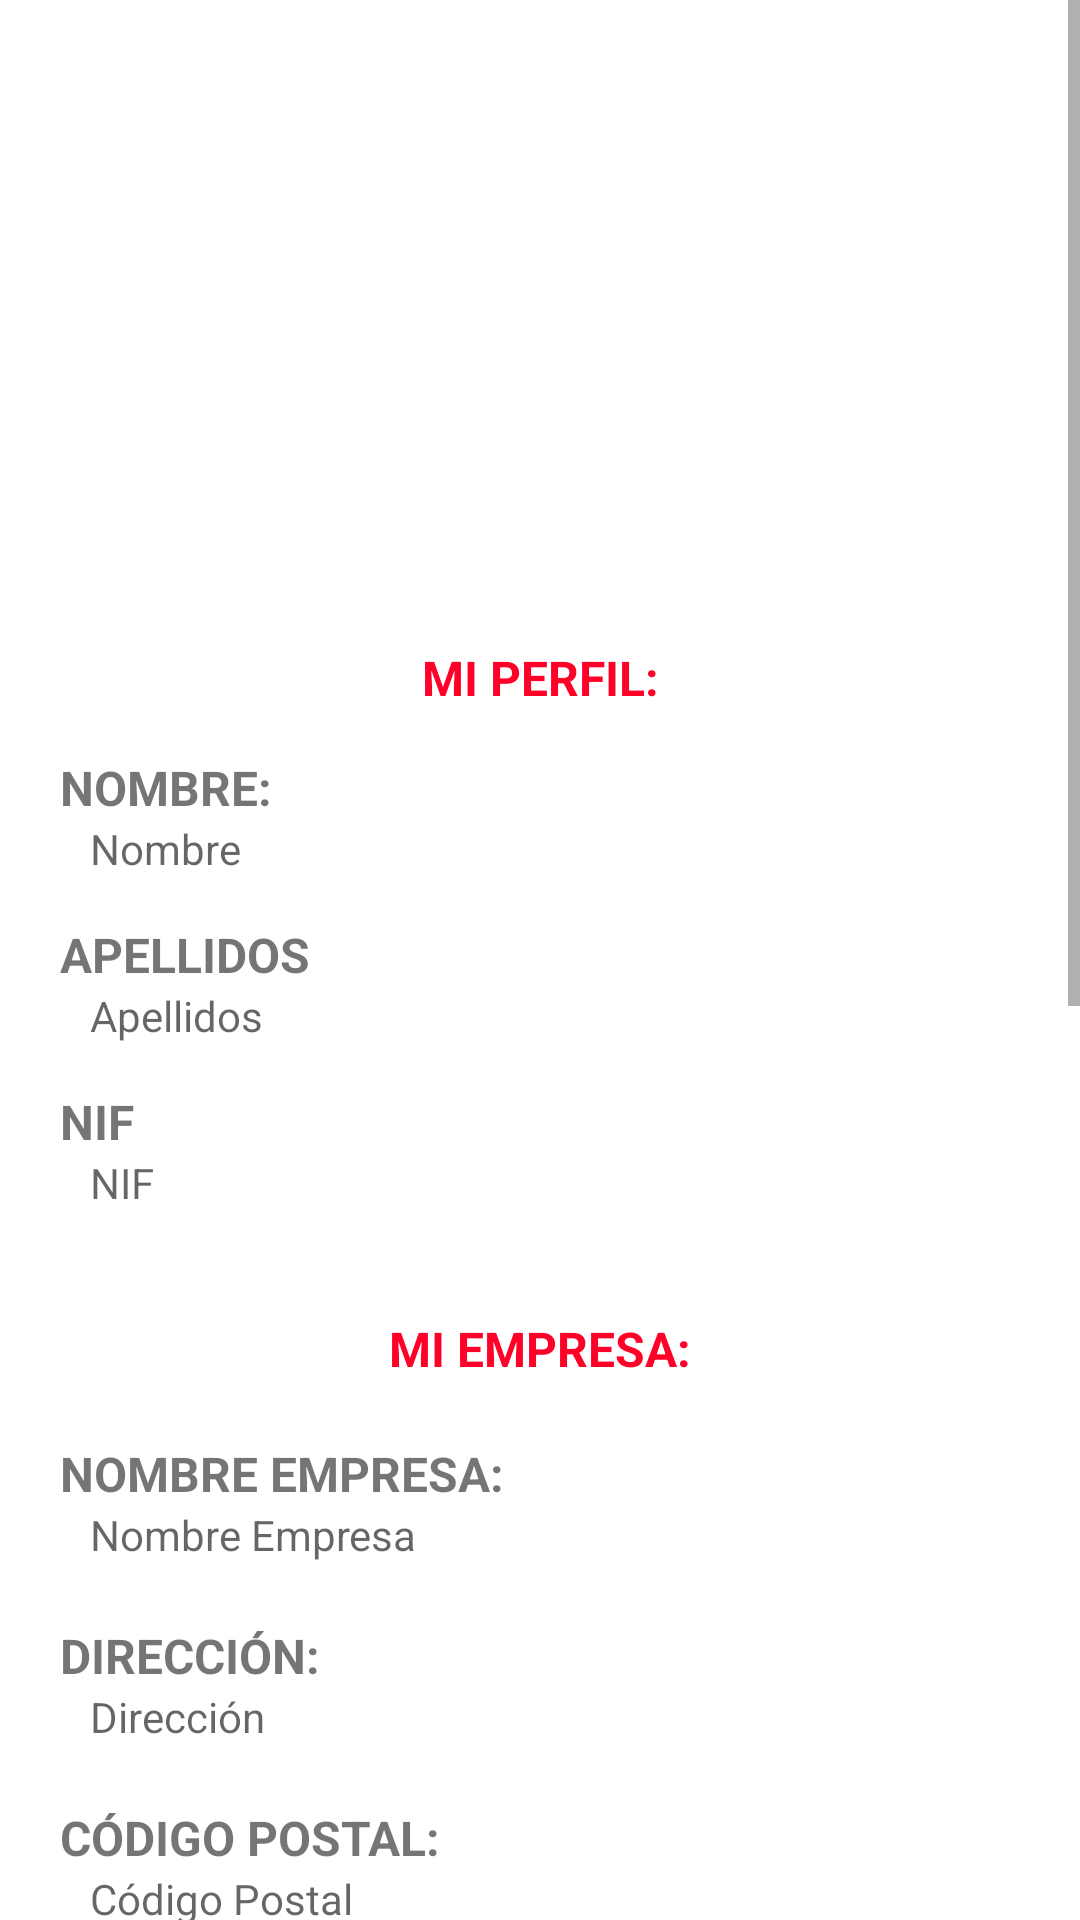

Write the Android layout XML for this screen, with the resource values it uses.
<!-- AndroidManifest.xml: application theme Theme.AdescoApp -->
<!-- res/layout/activity_perfil.xml -->
<?xml version="1.0" encoding="utf-8"?>
<ScrollView xmlns:android="http://schemas.android.com/apk/res/android"
    xmlns:app="http://schemas.android.com/apk/res-auto"
    xmlns:tools="http://schemas.android.com/tools"
    android:id="@+id/scrollView"
    android:layout_width="match_parent"
    android:layout_height="match_parent"
    android:fillViewport="true"
    tools:context=".menu.PerfilActivity">

    <LinearLayout
        android:orientation="vertical"
        android:layout_width="match_parent"
        android:layout_height="match_parent"
        android:padding="20dp">

        <ImageView
            android:id="@+id/logo_register"
            android:layout_width="wrap_content"
            android:layout_height="150dp"
            app:layout_constraintEnd_toEndOf="parent"
            app:layout_constraintStart_toStartOf="parent"
            app:layout_constraintTop_toTopOf="parent"
            app:srcCompat="@drawable/logoPerfil"
            android:layout_marginTop="10dp"/>

     <TextView
         android:id="@+id/textVi"
         android:textColor="@color/purple_500"
         android:layout_width="match_parent"
         android:layout_height="wrap_content"
         android:text="MI PERFIL:"
         android:textAlignment="center"
         android:textAllCaps="true"
         android:layout_marginTop="35dp"
         android:textSize="16dp"
         android:textStyle="bold"/>

       <TextView
            android:id="@+id/textView"
            android:layout_width="match_parent"
            android:layout_height="wrap_content"
            android:text="Nombre:"
            android:textAllCaps="true"
            android:layout_marginTop="15dp"
            android:textSize="16dp"
            android:textStyle="bold"/>

        <TextView android:id="@+id/edtNombre"
            android:layout_height="wrap_content"
            android:layout_width="fill_parent"
            android:hint="   Nombre" />

        <TextView
            android:layout_marginTop="15dp"
            android:id="@+id/textView1"
            android:layout_width="match_parent"
            android:layout_height="wrap_content"
            android:text="Apellidos"
            android:textAllCaps="true"
            android:textSize="16dp"
            android:textStyle="bold"/>

        <TextView android:id="@+id/edtApellido"
            android:layout_height="wrap_content"
            android:layout_width="fill_parent"
            android:hint="   Apellidos"/>

        <TextView
            android:layout_marginTop="15dp"
            android:id="@+id/textView2"
            android:layout_width="match_parent"
            android:layout_height="wrap_content"
            android:text="NIF"
            android:textAllCaps="true"
            android:textSize="16dp"
            android:textStyle="bold"/>


        <TextView android:id="@+id/edtNIF"
            android:layout_height="wrap_content"
            android:layout_width="fill_parent"
            android:hint="   NIF"/>


        <TextView
            android:id="@+id/textV"
            android:layout_width="match_parent"
            android:layout_height="wrap_content"
            android:text="MI EMPRESA:"
            android:textAlignment="center"
            android:textColor="@color/purple_500"
            android:textAllCaps="true"
            android:layout_marginTop="35dp"
            android:textSize="16dp"
            android:textStyle="bold"/>

         <TextView
            android:id="@+id/textVie"
            android:layout_width="match_parent"
            android:layout_height="wrap_content"
            android:text="Nombre Empresa:"
            android:textAllCaps="true"
            android:layout_marginTop="20dp"
            android:textSize="16dp"
            android:textStyle="bold"/>

        <TextView android:id="@+id/edtNombrEm"
            android:layout_height="wrap_content"
            android:layout_width="fill_parent"
            android:hint="   Nombre Empresa" />

        <TextView
            android:id="@+id/textViw"
            android:layout_width="match_parent"
            android:layout_height="wrap_content"
            android:text="Dirección:"
            android:textAllCaps="true"
            android:layout_marginTop="20dp"
            android:textSize="16dp"
            android:textStyle="bold"/>

        <TextView android:id="@+id/edtDirec"
            android:layout_height="wrap_content"
            android:layout_width="fill_parent"
            android:hint="   Dirección" />

        <TextView
            android:id="@+id/textVl"
            android:layout_width="match_parent"
            android:layout_height="wrap_content"
            android:text="Código Postal:"
            android:textAllCaps="true"
            android:layout_marginTop="20dp"
            android:textSize="16dp"
            android:textStyle="bold"/>

        <TextView android:id="@+id/edtCod"
            android:layout_height="wrap_content"
            android:layout_width="fill_parent"
            android:hint="   Código Postal"
            android:inputType="number"/>

        <TextView
            android:layout_marginTop="15dp"
            android:id="@+id/textView4"
            android:layout_width="match_parent"
            android:layout_height="wrap_content"
            android:text="Número de teléfono:"
            android:textAllCaps="true"
            android:textSize="16dp"
            android:textStyle="bold"/>

        <TextView android:id="@+id/edtTelefono"
            android:layout_height="wrap_content"
            android:layout_width="fill_parent"
            android:tooltipText="Debes ingregar un Email que exista"
            android:hint="   Número de teléfono"
            android:inputType="number"/>

        <TextView
            android:id="@+id/textVoe"
            android:layout_width="match_parent"
            android:layout_height="wrap_content"
            android:text="Ciudad:"
            android:textAllCaps="true"
            android:layout_marginTop="20dp"
            android:textSize="16dp"
            android:textStyle="bold"/>

        <TextView android:id="@+id/edtCiu"
            android:layout_height="wrap_content"
            android:layout_width="fill_parent"
            android:hint="   Ciudad"/>

        <TextView
            android:id="@+id/textVC"
            android:layout_width="match_parent"
            android:layout_height="wrap_content"
            android:text="Cif:"
            android:textAllCaps="true"
            android:layout_marginTop="20dp"
            android:textSize="16dp"
            android:textStyle="bold"/>

        <TextView android:id="@+id/edtCif"
            android:layout_height="wrap_content"
            android:layout_width="fill_parent"
            android:hint="   Cif"/>


        <TextView
            android:id="@+id/textVo"
            android:layout_width="match_parent"
            android:layout_height="wrap_content"
            android:text="Provincia:"
            android:textAllCaps="true"
            android:layout_marginTop="20dp"
            android:textSize="16dp"
            android:textStyle="bold"/>

        <TextView android:id="@+id/edtProv"
            android:layout_height="wrap_content"
            android:layout_width="fill_parent"
            android:hint="   Provincia"/>

        <TextView
            android:id="@+id/textVu"
            android:layout_width="match_parent"
            android:layout_height="wrap_content"
            android:text="Nº Registro de explotaciones nacional:"
            android:textAllCaps="true"
            android:layout_marginTop="20dp"
            android:textSize="16dp"
            android:textStyle="bold"/>

        <EditText android:id="@+id/edtExpN"
            android:layout_height="wrap_content"
            android:layout_width="fill_parent"
            android:hint="   Nº Registro de explotaciones nacional"
            android:inputType="number"/>

        <TextView
            android:id="@+id/textVp"
            android:layout_width="match_parent"
            android:layout_height="wrap_content"
            android:text="Nº Registro de explotaciones autonómico:"
            android:textAllCaps="true"
            android:layout_marginTop="20dp"
            android:textSize="16dp"
            android:textStyle="bold"/>

        <TextView android:id="@+id/edtExpA"
            android:layout_height="wrap_content"
            android:layout_width="fill_parent"
            android:hint="   Nº Registro de explotaciones autonomico"
            android:inputType="number"/>

        <Button android:id="@+id/btnEditP"
            android:textColor="@color/white"
            android:layout_marginTop="35dp"
            android:layout_height="45dp"
            android:layout_width="280dp"
            android:text="Editar perfil"
            android:layout_gravity="center_horizontal"
            android:paddingLeft="15dip"
            android:paddingRight="15dip" />

         <Button android:id="@+id/btnAtras"
            android:textColor="@color/white"
            android:layout_marginTop="15dp"
            android:layout_height="45dp"
            android:layout_width="280dp"
            android:text="Volver"
            android:layout_gravity="center_horizontal"
            android:paddingLeft="15dip"
            android:paddingRight="15dip" />


    </LinearLayout>

</ScrollView>
<!-- resources referenced by this layout -->
<resources>
  <color name="purple_500">#FF0128</color>
  <color name="white">#FFFFFFFF</color>
  <style name="Theme.AdescoApp" parent="Theme.MaterialComponents.DayNight.DarkActionBar">
          
          <item name="colorPrimary">@color/purple_500</item>
          <item name="colorPrimaryVariant">@color/purple_700</item>
          <item name="colorOnPrimary">@color/white</item>
          
          <item name="colorSecondary">@color/teal_200</item>
          <item name="colorSecondaryVariant">@color/teal_700</item>
          <item name="colorOnSecondary">@color/black</item>
          
          <item name="android:statusBarColor" tools:targetApi="l">?attr/colorPrimaryVariant</item>
          
      </style>
  <color name="purple_700">#FF000000</color>
  <color name="teal_200">#FF03DAC5</color>
  <color name="teal_700">#FF018786</color>
  <color name="black">#FF000000</color>
</resources>
